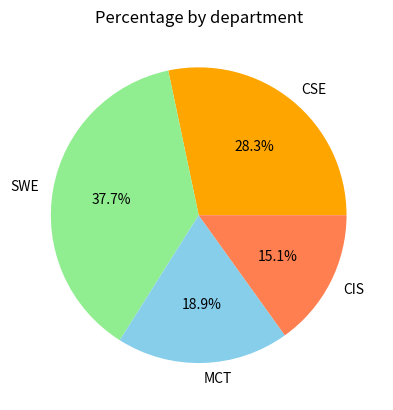

Generate this figure with matplotlib:
import matplotlib.pyplot as plt

department = ['CSE', 'SWE', 'MCT', 'CIS']
students = [900, 1200, 600, 480]

plt.pie(students, labels = department, autopct='%1.1f%%', colors=['orange', 'lightgreen', 'skyblue', 'coral'])
plt.title('Percentage by department')
plt.show()